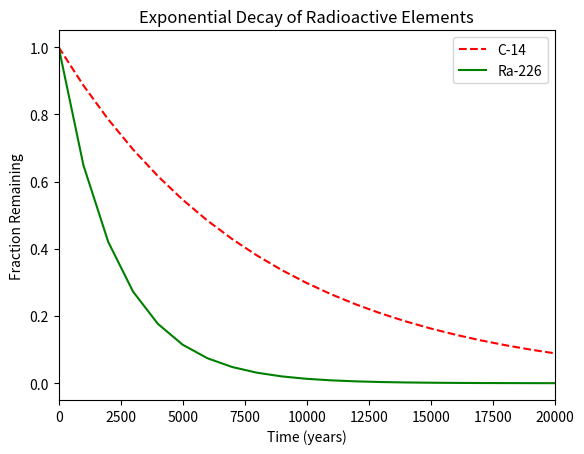

This figure's Python source:
#!/usr/bin/env python3
"""
two lines
"""
import numpy as np
import matplotlib.pyplot as plt

x = np.arange(0, 21000, 1000)
r = np.log(0.5)
t1 = 5730
t2 = 1600
y1 = np.exp((r / t1) * x)
y2 = np.exp((r / t2) * x)
c14, = plt.plot(x, y1, 'r--')
ra226, = plt.plot(x, y2, 'g')
plt.xlim([0, 20000])
plt.title("Exponential Decay of Radioactive Elements")
plt.xlabel("Time (years)")
plt.ylabel("Fraction Remaining")
plt.legend([c14, ra226], ['C-14', 'Ra-226'])
plt.show()
